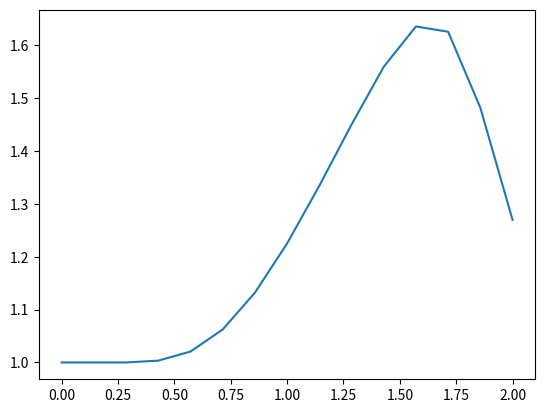

Reproduce this figure in Python.
import numpy
from matplotlib import pyplot



nx=15
dx=2/(nx-1)
nt=25
dt=0.025

u=numpy.ones(nx)
u[int(0.5/dx):int(1/dx+1)]=2

un=numpy.ones(nx)
for i in range(nt):
 un=u.copy()
 for j in range(1,nx):
  u[j]=un[j]-un[j]*dt/dx*(un[j]-un[j-1])


pyplot.plot(numpy.linspace(0,2,nx),u)
pyplot.savefig('NonlinearConvection.jpg')


